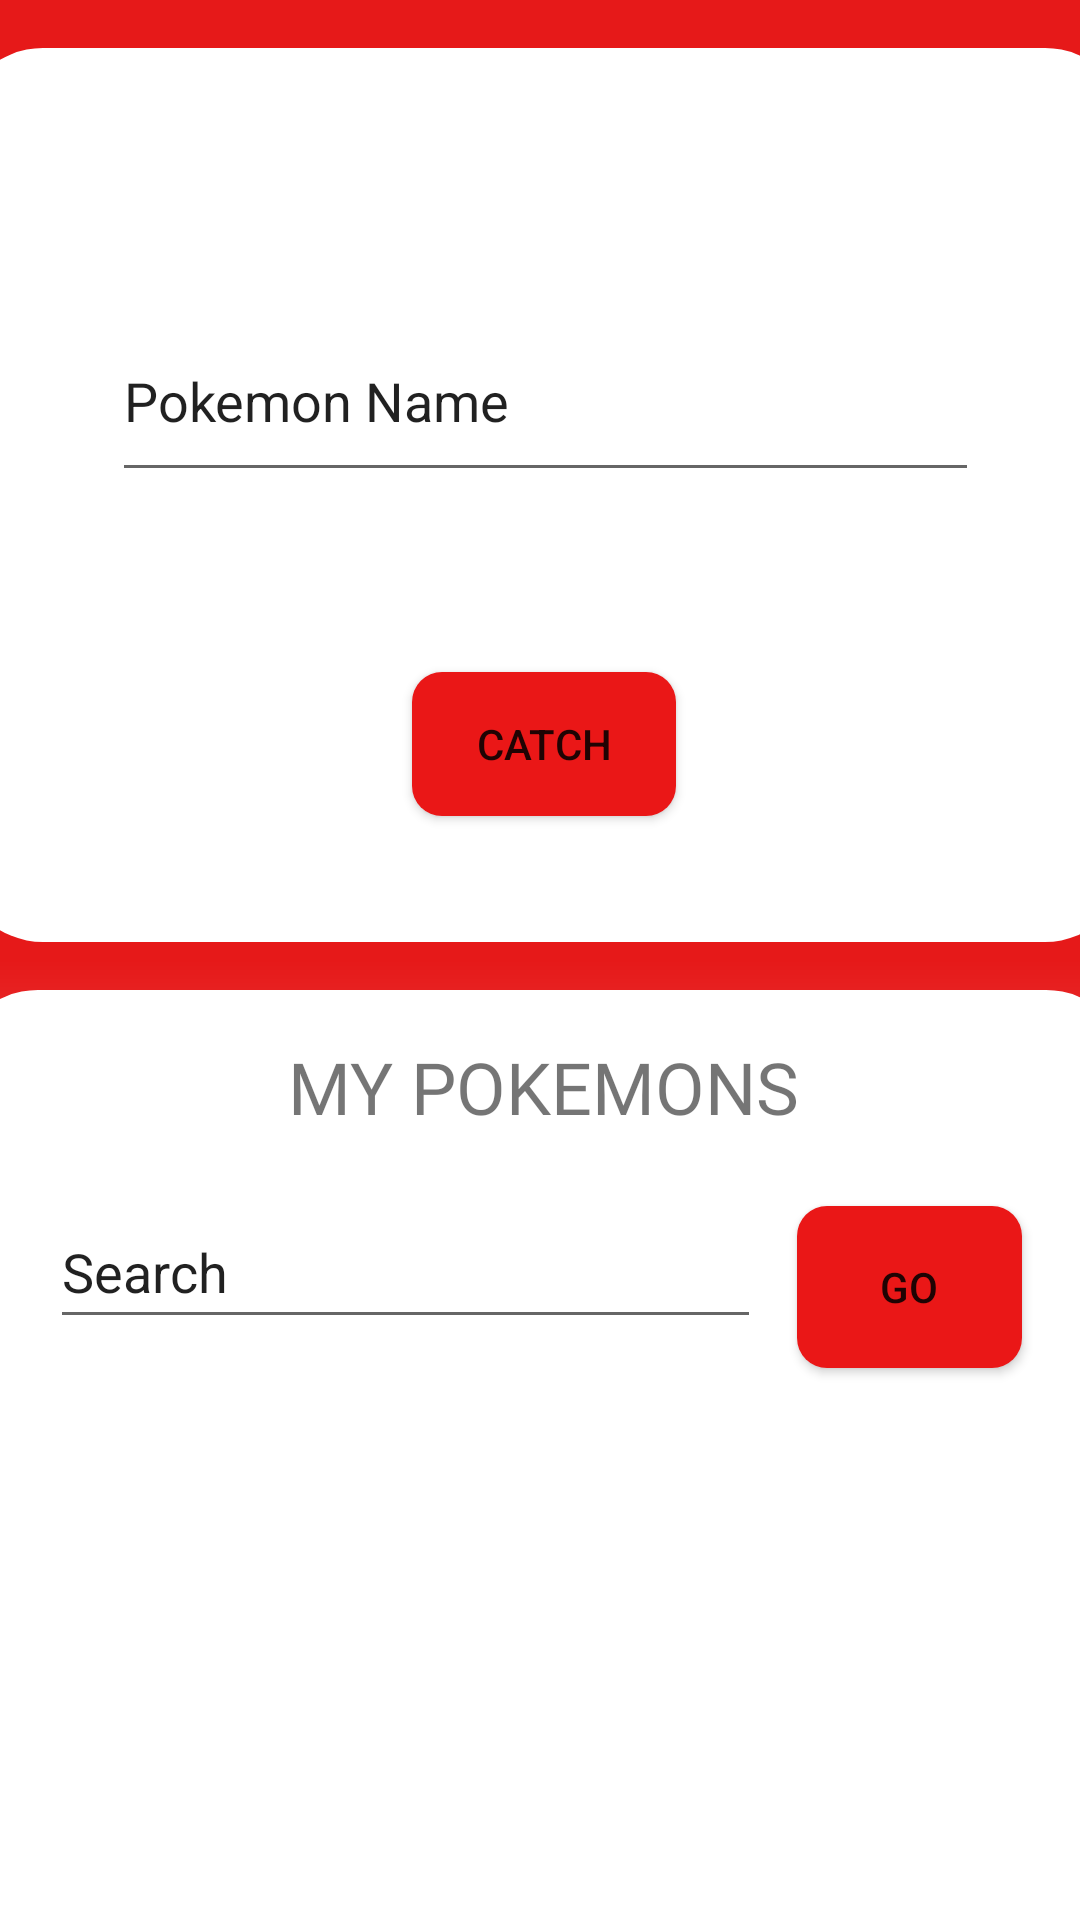

Produce the Android XML layout that renders to this screen, including the resource entries it uses.
<!-- AndroidManifest.xml: application theme Theme.Reto2_Pokedex -->
<!-- res/layout/activity_catch_pokemon.xml -->
<?xml version="1.0" encoding="utf-8"?>
<androidx.constraintlayout.widget.ConstraintLayout xmlns:android="http://schemas.android.com/apk/res/android"
    xmlns:app="http://schemas.android.com/apk/res-auto"
    xmlns:tools="http://schemas.android.com/tools"
    android:layout_width="match_parent"
    android:layout_height="match_parent"
    android:background="@drawable/fondo"
    tools:context=".ui.CatchPokemon">

    <androidx.constraintlayout.widget.ConstraintLayout
        android:id="@+id/constraintLayout"
        android:layout_width="390dp"
        android:layout_height="298dp"
        android:layout_marginTop="16dp"
        android:background="@drawable/circle"
        app:layout_constraintEnd_toEndOf="parent"
        app:layout_constraintHorizontal_bias="0.476"
        app:layout_constraintStart_toStartOf="parent"
        app:layout_constraintTop_toTopOf="parent"><![CDATA[">





        ]]>

        <EditText
            android:id="@+id/pokemonName"
            android:layout_width="289dp"
            android:layout_height="64dp"
            android:layout_marginTop="84dp"
            android:ems="10"
            android:inputType="textPersonName"
            android:text="Pokemon Name"
            app:layout_constraintEnd_toEndOf="parent"
            app:layout_constraintHorizontal_bias="0.504"
            app:layout_constraintStart_toStartOf="parent"
            app:layout_constraintTop_toTopOf="parent" />

        <Button
            android:id="@+id/catchBtm"
            android:layout_width="wrap_content"
            android:layout_height="wrap_content"
            android:layout_marginTop="60dp"
            android:background="@drawable/buttom"
            android:text="CATCH"
            app:layout_constraintEnd_toEndOf="parent"
            app:layout_constraintStart_toStartOf="parent"
            app:layout_constraintTop_toBottomOf="@+id/pokemonName" />
    </androidx.constraintlayout.widget.ConstraintLayout>

    <androidx.constraintlayout.widget.ConstraintLayout
        android:id="@+id/constraintLayout2"
        android:layout_width="392dp"
        android:layout_height="398dp"
        android:layout_marginTop="16dp"
        android:background="@drawable/circle"
        app:layout_constraintEnd_toEndOf="parent"
        app:layout_constraintHorizontal_bias="0.494"
        app:layout_constraintStart_toStartOf="parent"
        app:layout_constraintTop_toBottomOf="@+id/constraintLayout">

        <TextView
            android:id="@+id/textView3"
            android:layout_width="wrap_content"
            android:layout_height="wrap_content"
            android:layout_marginTop="16dp"
            android:fontFamily="@font/anton"
            android:gravity="center"
            android:text="MY POKEMONS"
            android:textSize="24sp"
            app:layout_constraintEnd_toEndOf="parent"
            app:layout_constraintHorizontal_bias="0.501"
            app:layout_constraintStart_toStartOf="parent"
            app:layout_constraintTop_toTopOf="parent" />

        <EditText
            android:id="@+id/SearchPokemon"
            android:layout_width="237dp"
            android:layout_height="48dp"
            android:layout_marginStart="32dp"
            android:layout_marginTop="20dp"
            android:ems="10"
            android:inputType="textPersonName"
            android:text="Search"
            app:layout_constraintStart_toStartOf="parent"
            app:layout_constraintTop_toBottomOf="@+id/textView3" />

        <Button
            android:id="@+id/goBtm"
            android:layout_width="75dp"
            android:layout_height="54dp"
            android:layout_marginStart="12dp"
            android:layout_marginTop="72dp"
            android:background="@drawable/buttom"
            android:text="GO"
            app:layout_constraintStart_toEndOf="@+id/SearchPokemon"
            app:layout_constraintTop_toTopOf="parent" />

        <androidx.recyclerview.widget.RecyclerView
            android:id="@+id/pokemonList"
            android:layout_width="387dp"
            android:layout_height="259dp"
            android:layout_marginTop="12dp"
            app:layout_constraintEnd_toEndOf="parent"
            app:layout_constraintHorizontal_bias="0.6"
            app:layout_constraintStart_toStartOf="parent"
            app:layout_constraintTop_toBottomOf="@+id/SearchPokemon" />

    </androidx.constraintlayout.widget.ConstraintLayout>
</androidx.constraintlayout.widget.ConstraintLayout>
<!-- resources referenced by this layout -->
<resources>
  <!-- drawable buttom (drawable) -->
  <?xml version="1.0" encoding="utf-8"?>
  <shape xmlns:android="http://schemas.android.com/apk/res/android">
      <solid
          android:color="#EA1717"
          />
      <corners android:radius="10dp"/>
  </shape>
  <!-- drawable circle (drawable) -->
  <?xml version="1.0" encoding="utf-8"?>
  <shape xmlns:android="http://schemas.android.com/apk/res/android"
      android:shape="rectangle">
  
      <solid android:color="?android:attr/colorBackground" />
      <corners android:radius="28dp" />
  </shape>
  <!-- drawable fondo (drawable) -->
  <shape xmlns:android="http://schemas.android.com/apk/res/android"
      android:shape="rectangle">
      <gradient
          android:angle="36"
          android:startColor="#e61919"
          android:centerColor="#e61919"
          android:endColor="#FFFFFF"
          android:type="linear" />
  </shape>
  <style name="Theme.Reto2_Pokedex" parent="Theme.MaterialComponents.DayNight.DarkActionBar">
          
          <item name="colorPrimary">@color/purple_500</item>
          <item name="colorPrimaryVariant">@color/purple_700</item>
          <item name="colorOnPrimary">@color/white</item>
          
          <item name="colorSecondary">@color/teal_200</item>
          <item name="colorSecondaryVariant">@color/teal_700</item>
          <item name="colorOnSecondary">@color/black</item>
          
          <item name="android:statusBarColor" tools:targetApi="l">?attr/colorPrimaryVariant</item>
          
      </style>
  <!-- not gathered from this repository: default colours our renderer supplied (Android Studio template values) -->
  <color name="purple_500">#FF6200EE</color>
  <color name="purple_700">#FF3700B3</color>
  <color name="teal_200">#FF03DAC5</color>
  <color name="teal_700">#FF018786</color>
  <color name="black">#FF000000</color>
  <color name="white">#FFFFFFFF</color>
</resources>
